Labelled photos from "data", an image-classification folder in rishireddy1122/waste-classification. The possible labels are: cardboard, glass, litter, metal, paper, plastic.

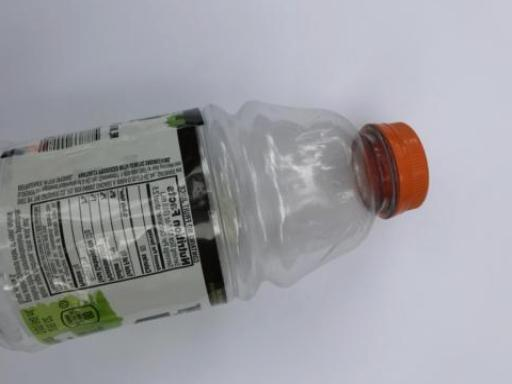
Label: plastic

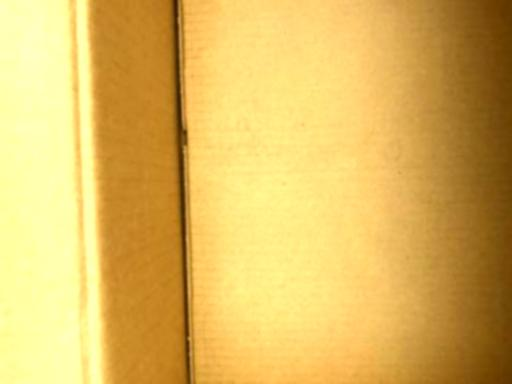
Label: cardboard

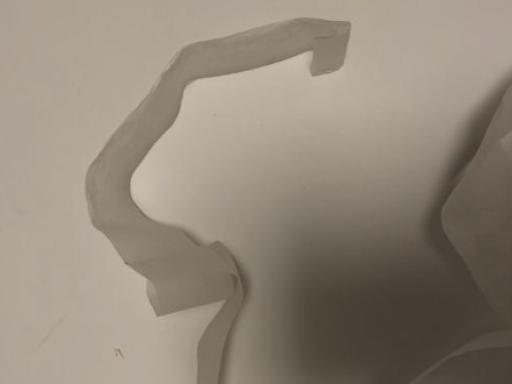
Label: litter

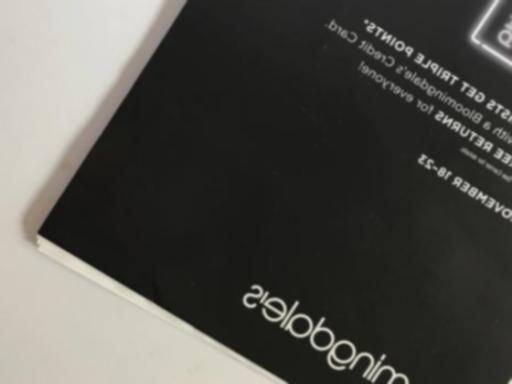
Label: paper

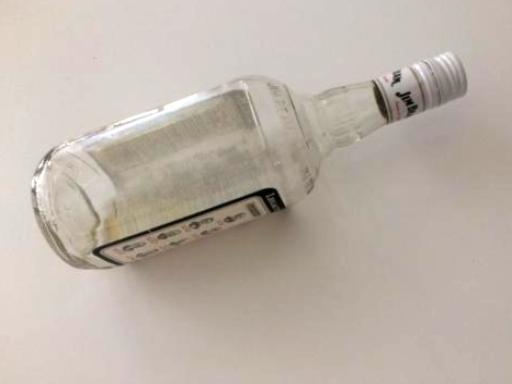
Label: glass

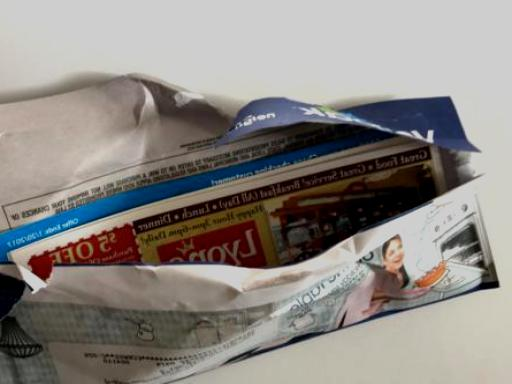
Label: metal
